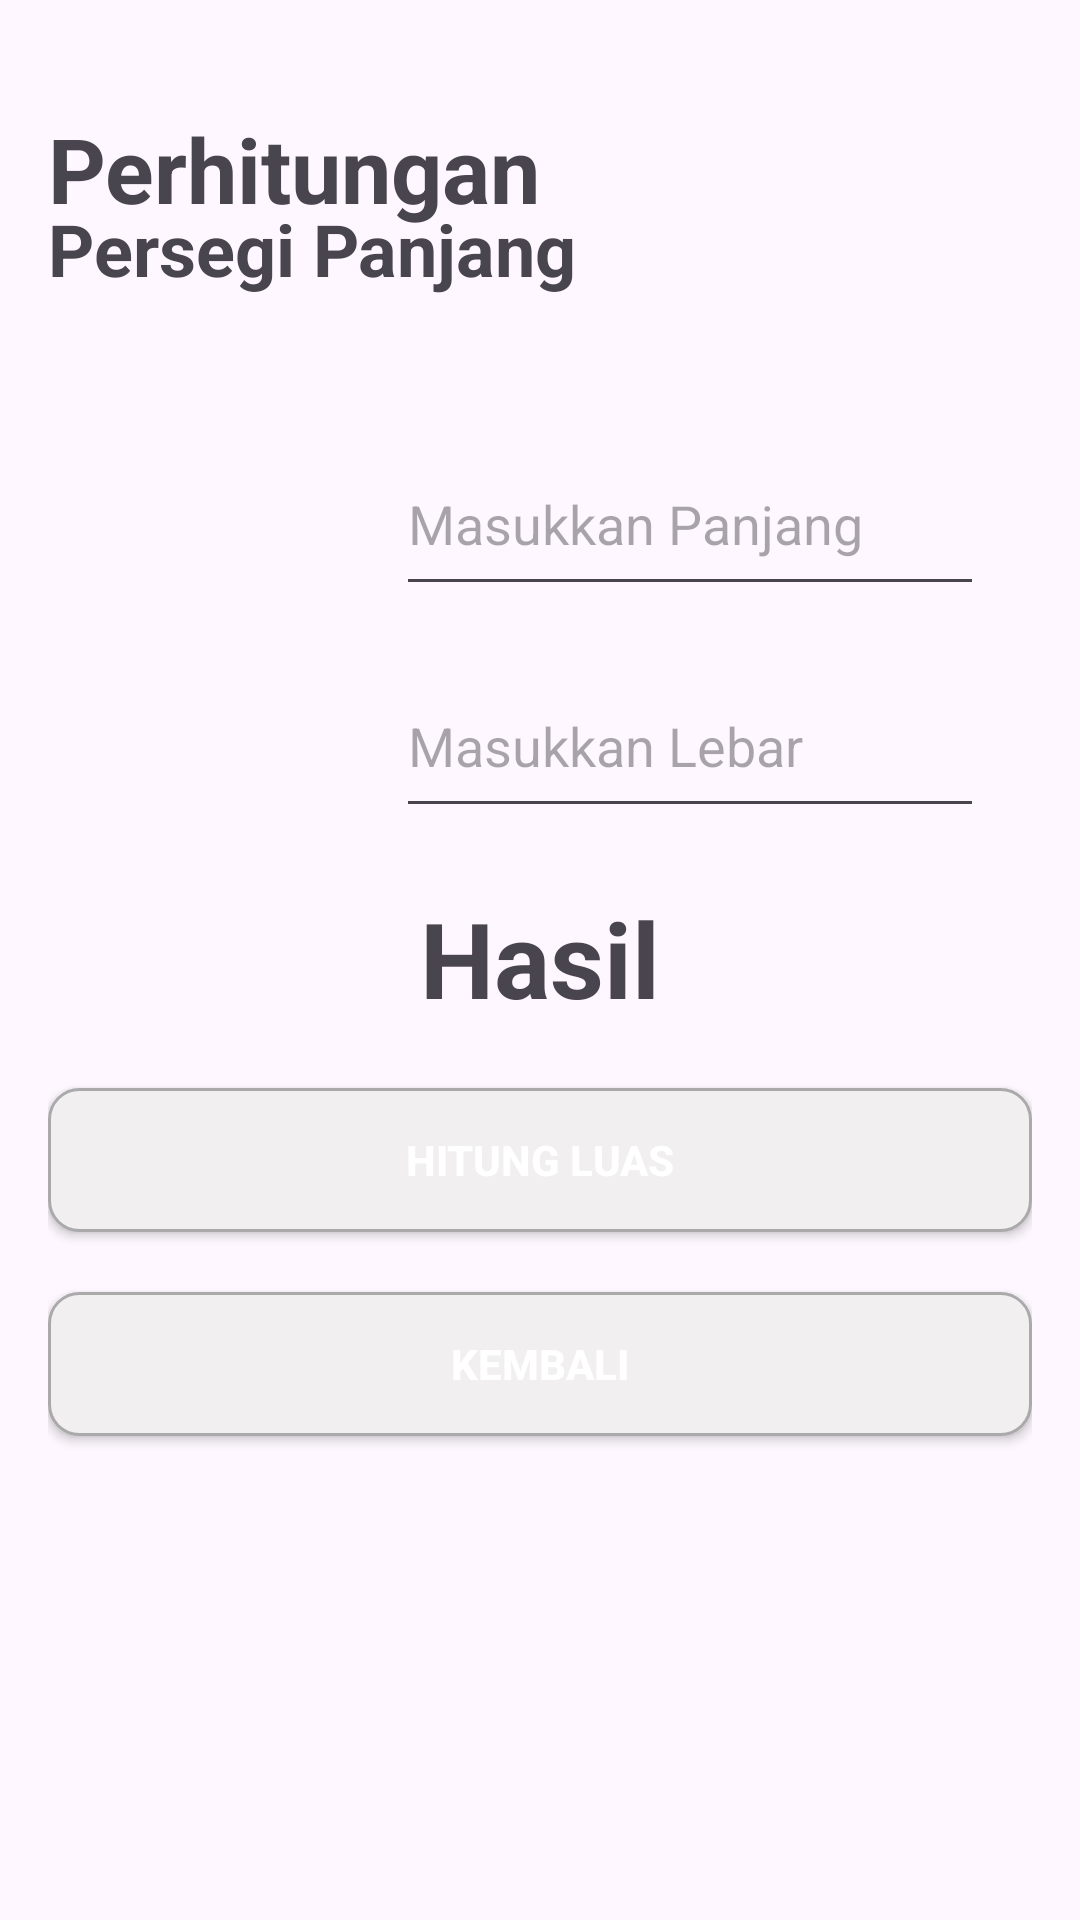

Write the Android layout XML for this screen, with the resource values it uses.
<!-- AndroidManifest.xml: application theme Theme.BangunMenu -->
<!-- res/layout/persegipanjang.xml -->
<LinearLayout
    xmlns:android="http://schemas.android.com/apk/res/android"
    android:layout_width="match_parent"
    android:layout_height="match_parent"
    android:orientation="vertical"
    android:padding="16dp">

    <TextView
        android:id="@+id/textViewNamaBangun1"
        android:layout_width="wrap_content"
        android:layout_height="wrap_content"
        android:text="Perhitungan"
        android:textSize="30sp"
        android:layout_marginTop="20dp"
        android:textStyle="bold"/>

    <TextView
        android:id="@+id/textViewNamaBangun2"
        android:layout_width="wrap_content"
        android:layout_height="wrap_content"
        android:text="Persegi Panjang"
        android:textSize="24sp"
        android:layout_marginTop="-10sp"
        android:layout_marginBottom="20dp"
        android:textStyle="bold"/>

    <LinearLayout
        android:layout_width="match_parent"
        android:layout_height="wrap_content"
        android:orientation="horizontal">

        <ImageView
            android:id="@+id/imageView"
            android:layout_width="100dp"
            android:layout_height="100dp"
            android:layout_marginTop="40dp"
            android:src="@drawable/ic_launcher_background" />

        <LinearLayout
            android:layout_width="0dp"
            android:layout_height="wrap_content"
            android:layout_weight="1"
            android:orientation="vertical"
            android:layout_marginStart="16dp"
            android:layout_marginEnd="16dp">

            <EditText
                android:id="@+id/editTextL"
                android:layout_width="match_parent"
                android:layout_height="wrap_content"
                android:hint="Masukkan Panjang "
                android:inputType="numberDecimal"
                android:minHeight="58dp"
                android:layout_marginTop="25dp"/>

            <EditText
                android:id="@+id/editTextP"
                android:layout_width="match_parent"
                android:layout_height="wrap_content"
                android:hint="Masukkan Lebar "
                android:inputType="numberDecimal"
                android:minHeight="58dp"
                android:layout_marginTop="16dp"/>
        </LinearLayout>
    </LinearLayout>

    <TextView
        android:id="@+id/textViewHasil"
        android:layout_width="wrap_content"
        android:layout_height="wrap_content"
        android:text="Hasil"
        android:textSize="35dp"
        android:layout_gravity="center_horizontal"
        android:layout_marginTop="20dp"
        android:textStyle="bold"/>

    <Button
        android:id="@+id/buttonHitung"
        android:layout_width="match_parent"
        android:layout_height="wrap_content"
        android:text="Hitung Luas"
        android:layout_gravity="center_horizontal"
        android:layout_marginTop="20dp"
        android:background="@drawable/block"
        android:textStyle="bold"
        android:textColor="@color/white"/>

    <Button
        android:id="@+id/btnKembali"
        android:layout_width="match_parent"
        android:layout_height="wrap_content"
        android:text="Kembali"
        android:layout_marginTop="20dp"
        android:background="@drawable/block"
        android:textStyle="bold"
        android:layout_gravity="center_horizontal"
        android:textColor="@color/white"/>
</LinearLayout>
<!-- resources referenced by this layout -->
<resources>
  <!-- drawable block (drawable) -->
  <?xml version="1.0" encoding="utf-8"?>
  <selector xmlns:android="http://schemas.android.com/apk/res/android">
  
      <item  android:state_enabled="true" android:state_focused="true">
          <shape android:shape="rectangle">
              <solid android:color="#F1EFEF"/>
              <corners android:radius="10dp"/>
              <stroke android:color="@android:color/darker_gray" android:width="1dp"/>
          </shape>
      </item>
  
      <item android:state_enabled="true">
          <shape android:shape="rectangle">
              <solid android:color="#F1EFEF"/>
              <corners android:radius="10dp"/>
              <stroke android:color="@android:color/darker_gray" android:width="1dp"/>
          </shape>
      </item>
  </selector>
  <style name="Theme.BangunMenu" parent="Base.Theme.BangunMenu" />
  <style name="Base.Theme.BangunMenu" parent="Theme.Material3.DayNight.NoActionBar">
          
          
      </style>
  <!-- not gathered from this repository: default colours our renderer supplied (Android Studio template values) -->
  <color name="white">#FFFFFFFF</color>
</resources>
